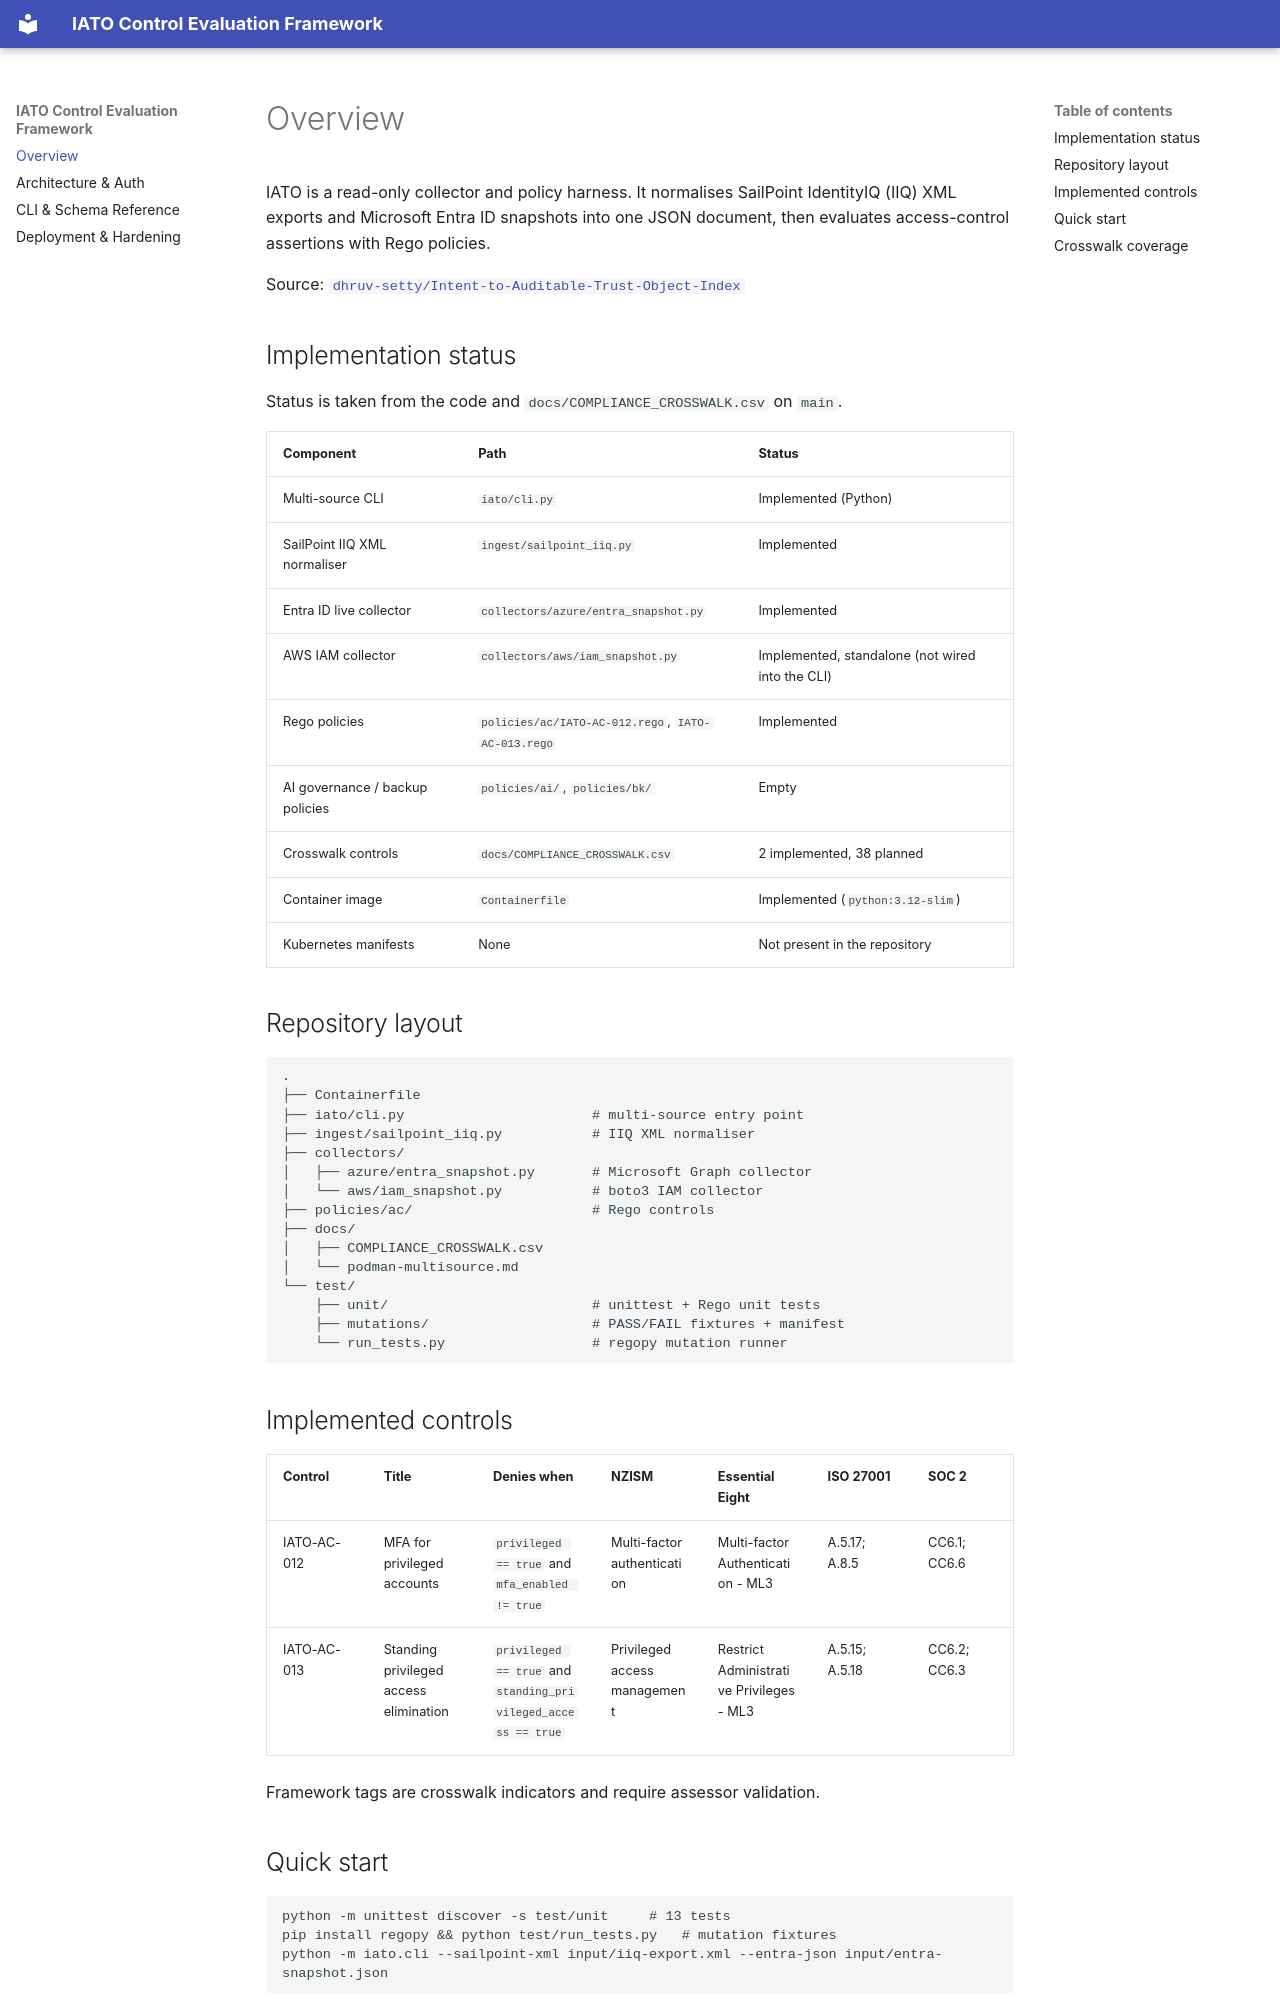

repository: dhruv-setty/dhruv-setty.github.io · page: overview/index.html · generator: mkdocs

# Overview

IATO is a read-only collector and policy harness. It normalises SailPoint IdentityIQ (IIQ) XML exports and Microsoft Entra ID snapshots into one JSON document, then evaluates access-control assertions with Rego policies.

Source: [`dhruv-setty/Intent-to-Auditable-Trust-Object-Index`](https://github.com/dhruv-setty/Intent-to-Auditable-Trust-Object-Index)

## Implementation status

Status is taken from the code and `docs/COMPLIANCE_CROSSWALK.csv` on `main`.

| Component | Path | Status |
|---|---|---|
| Multi-source CLI | `iato/cli.py` | Implemented (Python) |
| SailPoint IIQ XML normaliser | `ingest/sailpoint_iiq.py` | Implemented |
| Entra ID live collector | `collectors/azure/entra_snapshot.py` | Implemented |
| AWS IAM collector | `collectors/aws/iam_snapshot.py` | Implemented, standalone (not wired into the CLI) |
| Rego policies | `policies/ac/IATO-AC-012.rego`, `IATO-AC-013.rego` | Implemented |
| AI governance / backup policies | `policies/ai/`, `policies/bk/` | Empty |
| Crosswalk controls | `docs/COMPLIANCE_CROSSWALK.csv` | 2 implemented, 38 planned |
| Container image | `Containerfile` | Implemented (`python:3.12-slim`) |
| Kubernetes manifests | None | Not present in the repository |

## Repository layout

```
.
├── Containerfile
├── iato/cli.py                       # multi-source entry point
├── ingest/sailpoint_iiq.py           # IIQ XML normaliser
├── collectors/
│   ├── azure/entra_snapshot.py       # Microsoft Graph collector
│   └── aws/iam_snapshot.py           # boto3 IAM collector
├── policies/ac/                      # Rego controls
├── docs/
│   ├── COMPLIANCE_CROSSWALK.csv
│   └── podman-multisource.md
└── test/
    ├── unit/                         # unittest + Rego unit tests
    ├── mutations/                    # PASS/FAIL fixtures + manifest
    └── run_tests.py                  # regopy mutation runner
```
